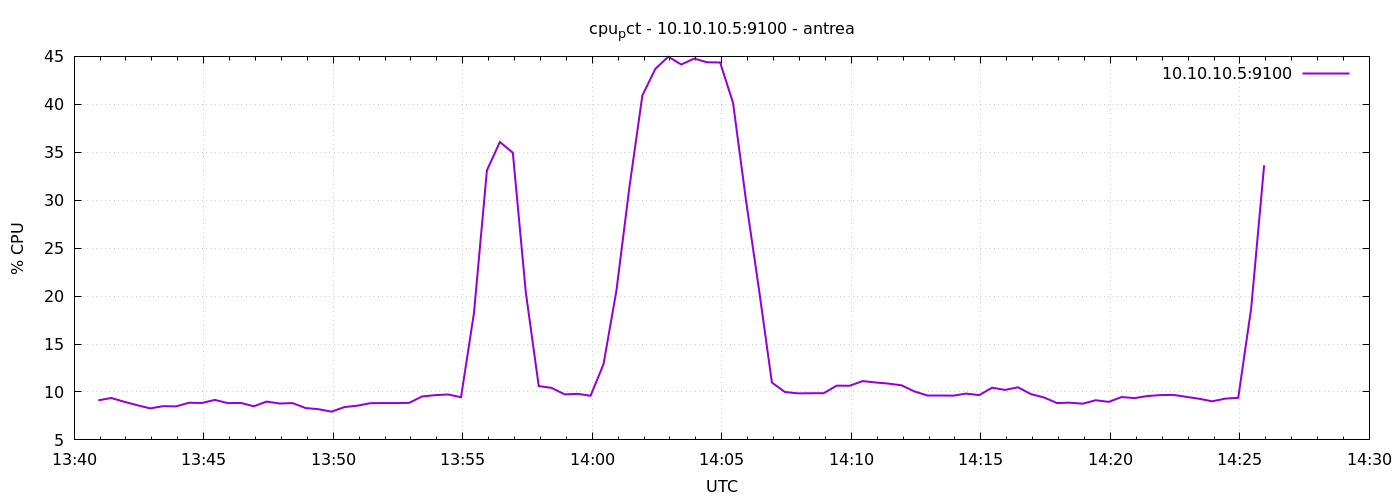

The data file committed next to this chart (first rows):
1777297256	9.12857142856367
1777297286	9.371
1777297316	8.979
1777297346	8.619
1777297376	8.286
1777297406	8.519
1777297436	8.495
1777297466	8.876
1777297496	8.852
1777297526	9.171
1777297556	8.833
1777297586	8.854
1777297616	8.509
1777297646	8.995
1777297676	8.795
1777297706	8.838
1777297736	8.324
1777297766	8.2
1777297796	7.948
1777297826	8.424
1777297856	8.569
1777297886	8.829
1777297916	8.842
1777297946	8.843
1777297976	8.862
1777298006	9.533
1777298036	9.667
1777298066	9.738
1777298096	9.449
1777298126	18.23
1777298156	33.11
1777298186	36.07
1777298216	34.95
1777298246	20.41
1777298276	10.61
1777298306	10.42
1777298336	9.748
1777298366	9.807
1777298396	9.605
1777298426	12.89
1777298456	20.59
1777298486	31.35
1777298516	40.92
1777298546	43.69
1777298576	44.97
1777298606	44.15
1777298636	44.77
1777298666	44.38
1777298696	44.37
1777298726	40.16
1777298756	29.99
1777298786	20.72
1777298816	10.98
1777298846	10
1777298876	9.852
1777298906	9.867
1777298936	9.871
1777298966	10.66
1777298996	10.65
1777299026	11.13
1777299056	10.99
... 30 more rows
